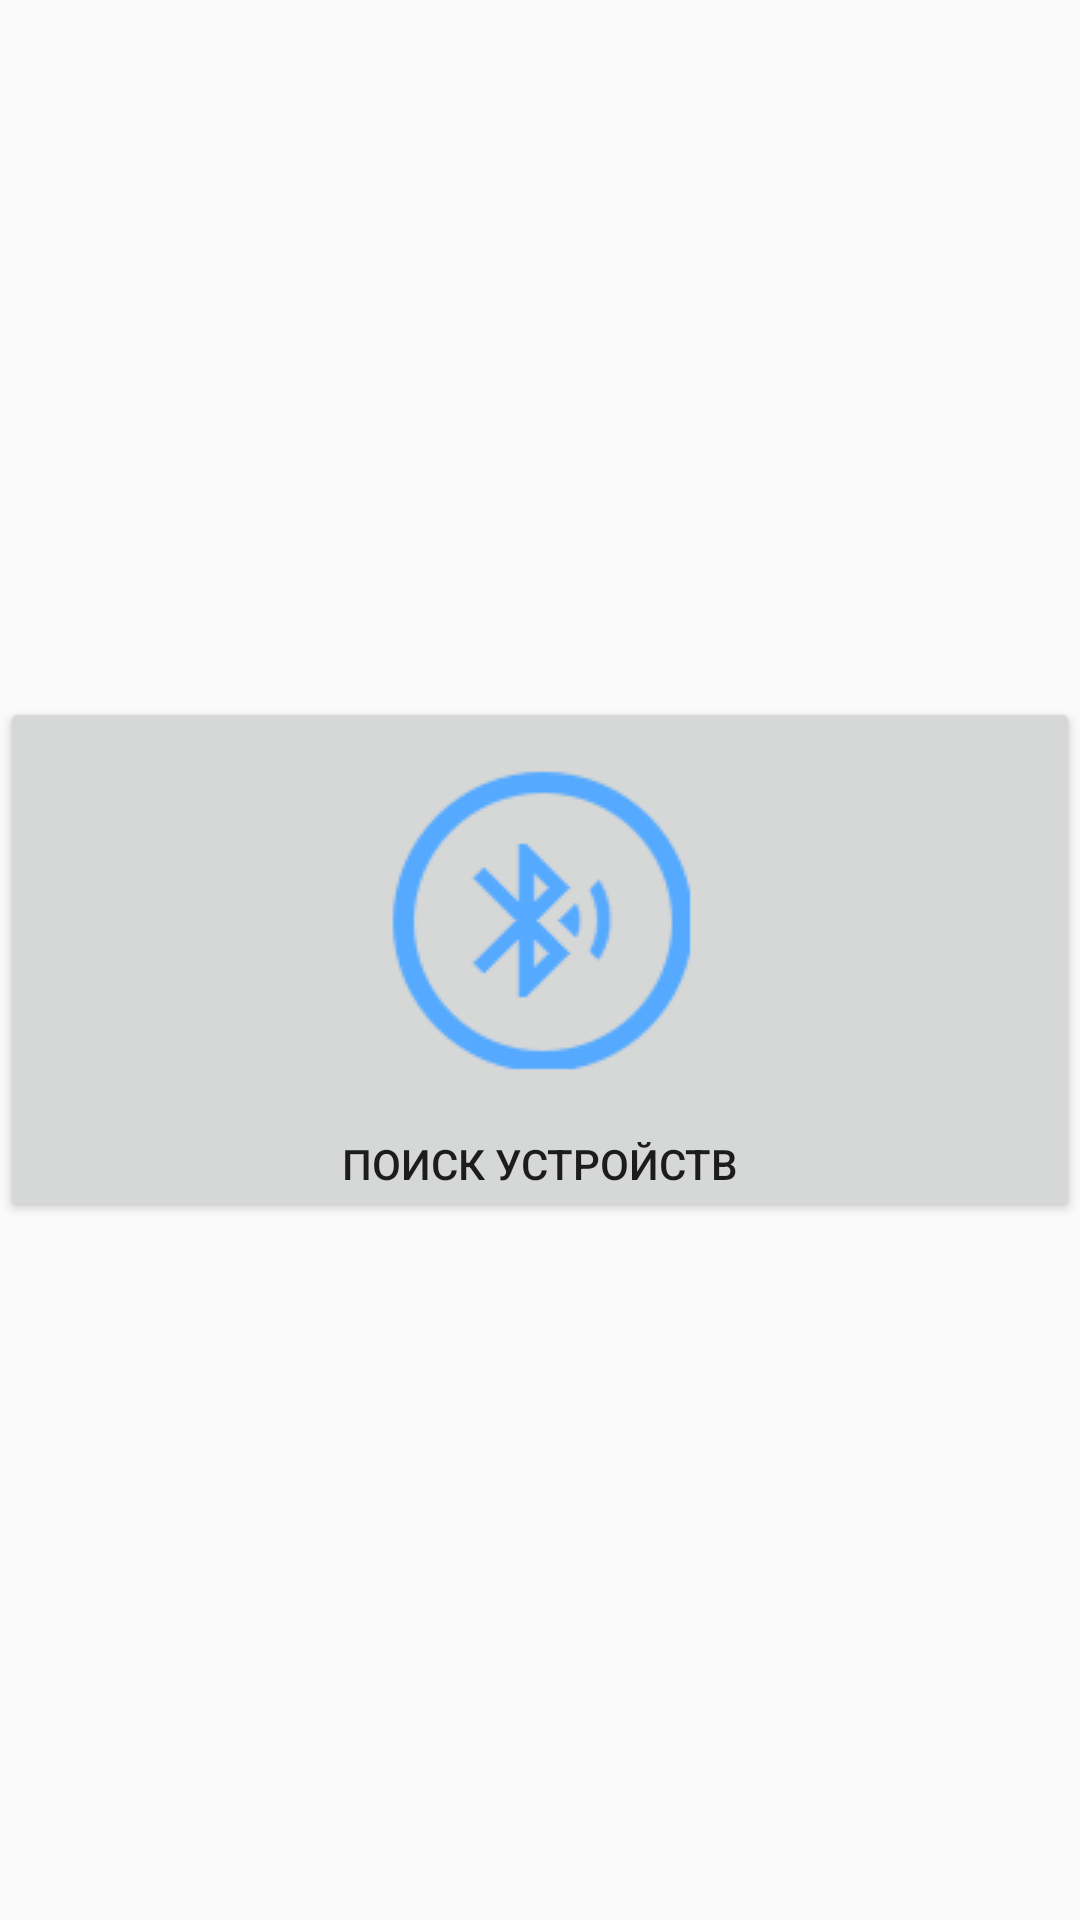

Here is an Android app screen rendered from its layout file. Give the layout XML and the strings, colors and styles it references.
<!-- AndroidManifest.xml: application theme AppTheme -->
<!-- res/layout/activity_first.xml -->
<?xml version="1.0" encoding="utf-8"?>
<LinearLayout xmlns:android="http://schemas.android.com/apk/res/android"
    xmlns:tools="http://schemas.android.com/tools"
    android:layout_width="match_parent"
    android:layout_height="match_parent"
    android:gravity="center"
    android:orientation="vertical"
    tools:context="com.example.artem.demobluetoothconnect.MainActivity">

    <LinearLayout
        android:layout_width="match_parent"
        android:layout_height="wrap_content"
        android:layout_gravity="center_vertical|center_horizontal|center"
        android:gravity="center_vertical|center_horizontal|center"
        android:orientation="horizontal">
        

        <Button
            android:id="@+id/btnFindBluetooth"
            android:layout_width="match_parent"
            android:layout_height="wrap_content"
            android:drawablePadding="8dp"
            android:drawableTop="@drawable/bluetooth_icon_128"
            android:text="Поиск устройств" />

    </LinearLayout>


</LinearLayout>
<!-- resources referenced by this layout -->
<resources>
  <!-- drawable bluetooth_icon_128: png bitmap (drawable, 65859 bytes) -->
  <!-- drawable ic_bluetooth_black_24dp (drawable) -->
  <vector xmlns:android="http://schemas.android.com/apk/res/android"
          android:width="24dp"
          android:height="24dp"
          android:viewportWidth="24.0"
          android:viewportHeight="24.0">
      <path
          android:fillColor="#0766ea"
          android:pathData="M17.71,7.71L12,2h-1v7.59L6.41,5 5,6.41 10.59,12 5,17.59 6.41,19 11,14.41L11,22h1l5.71,-5.71 -4.3,-4.29 4.3,-4.29zM13,5.83l1.88,1.88L13,9.59L13,5.83zM14.88,16.29L13,18.17v-3.76l1.88,1.88z"/>
  </vector>
  <style name="AppTheme" parent="Theme.AppCompat.Light.DarkActionBar">
          
          <item name="colorPrimary">@color/colorPrimary</item>
          <item name="colorPrimaryDark">@color/colorPrimaryDark</item>
          <item name="colorAccent">@color/colorAccent</item>
      </style>
  <color name="colorPrimary">#3f51b5</color>
  <color name="colorPrimaryDark">#303F9F</color>
  <color name="colorAccent">#FF4081</color>
</resources>
